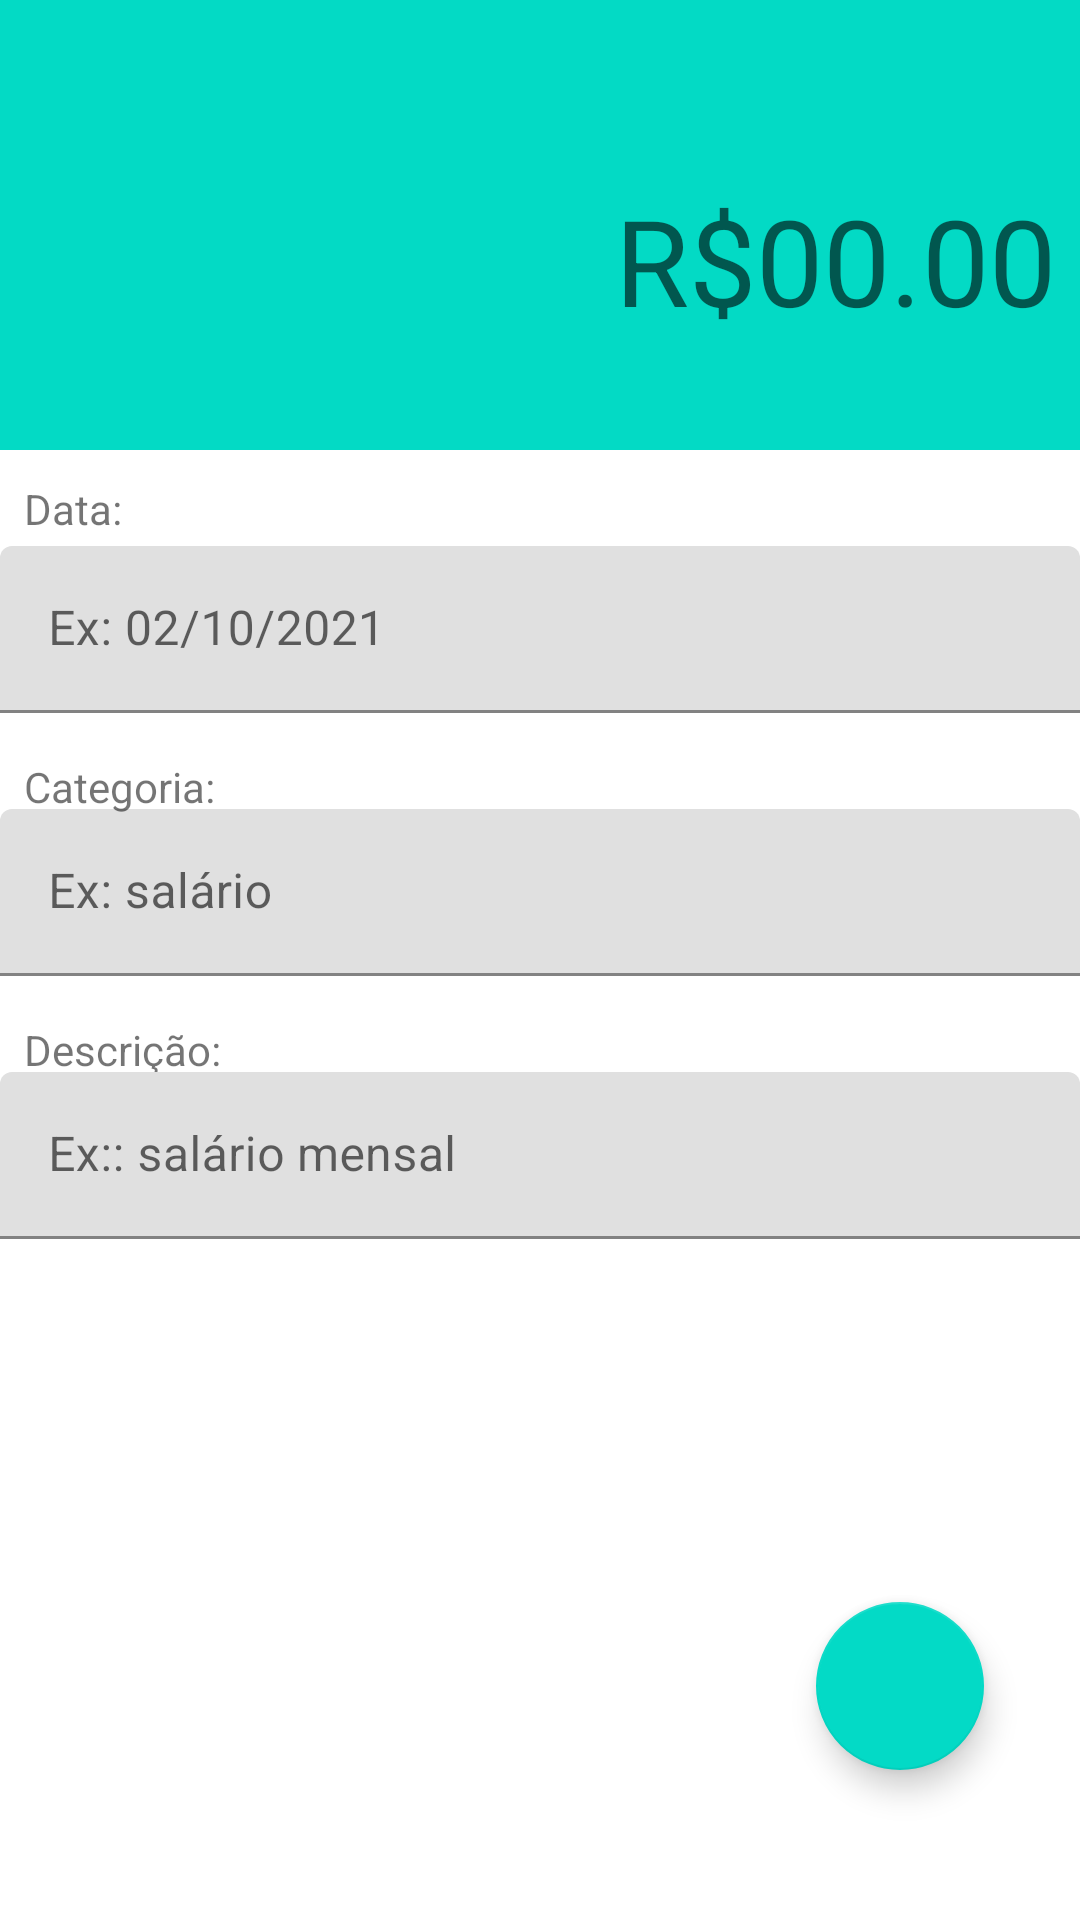

Android layout source for this screen:
<!-- AndroidManifest.xml: activity theme GreenTheme -->
<!-- res/layout/activity_receita.xml -->
<?xml version="1.0" encoding="utf-8"?>
<androidx.constraintlayout.widget.ConstraintLayout xmlns:android="http://schemas.android.com/apk/res/android"
    xmlns:app="http://schemas.android.com/apk/res-auto"
    xmlns:tools="http://schemas.android.com/tools"
    android:layout_width="match_parent"
    android:layout_height="match_parent"
    tools:context=".main.activity.ReceitaActivity">

    <TextView
        android:id="@+id/textView5"
        android:layout_width="wrap_content"
        android:layout_height="wrap_content"
        android:layout_marginStart="8dp"
        android:layout_marginTop="15dp"
        android:text="Descrição:"
        app:layout_constraintStart_toStartOf="parent"
        app:layout_constraintTop_toBottomOf="@+id/textInputLayout2" />

    <androidx.constraintlayout.widget.ConstraintLayout
        android:id="@+id/constraintLayout"
        android:layout_width="0dp"
        android:layout_height="150dp"
        android:background="@color/teal_200"
        app:layout_constraintEnd_toEndOf="parent"
        app:layout_constraintStart_toStartOf="parent"
        app:layout_constraintTop_toTopOf="parent">

        <EditText
            android:id="@+id/resDespTxt"
            android:layout_width="200dp"
            android:layout_height="wrap_content"
            android:layout_marginTop="60dp"
            android:layout_marginEnd="8dp"
            android:background="@android:color/transparent"
            android:ems="10"
            android:hint="R$00.00"
            android:inputType="numberDecimal"
            android:textAlignment="textEnd"
            android:textSize="40sp"
            app:layout_constraintEnd_toEndOf="parent"
            app:layout_constraintTop_toTopOf="parent" />
    </androidx.constraintlayout.widget.ConstraintLayout>

    <com.google.android.material.textfield.TextInputLayout
        android:id="@+id/textInputLayout"
        android:layout_width="0dp"
        android:layout_height="wrap_content"
        android:layout_marginTop="32dp"
        app:layout_constraintEnd_toEndOf="parent"
        app:layout_constraintStart_toStartOf="parent"
        app:layout_constraintTop_toBottomOf="@+id/constraintLayout">

        <com.google.android.material.textfield.TextInputEditText
            android:id="@+id/inputData"
            android:layout_width="match_parent"
            android:layout_height="wrap_content"
            android:hint="Ex: 02/10/2021" />
    </com.google.android.material.textfield.TextInputLayout>

    <com.google.android.material.textfield.TextInputLayout
        android:id="@+id/textInputLayout2"
        android:layout_width="0dp"
        android:layout_height="wrap_content"
        android:layout_marginTop="32dp"
        app:layout_constraintEnd_toEndOf="parent"
        app:layout_constraintStart_toStartOf="parent"
        app:layout_constraintTop_toBottomOf="@+id/textInputLayout">

        <com.google.android.material.textfield.TextInputEditText
            android:id="@+id/inputCate"
            android:layout_width="match_parent"
            android:layout_height="wrap_content"
            android:hint="Ex: salário" />
    </com.google.android.material.textfield.TextInputLayout>

    <com.google.android.material.textfield.TextInputLayout
        android:id="@+id/textInputLayout4"
        android:layout_width="0dp"
        android:layout_height="wrap_content"
        android:layout_marginTop="32dp"
        app:layout_constraintEnd_toEndOf="parent"
        app:layout_constraintStart_toStartOf="parent"
        app:layout_constraintTop_toBottomOf="@+id/textInputLayout2">

        <com.google.android.material.textfield.TextInputEditText
            android:id="@+id/inputDescrip"
            android:layout_width="match_parent"
            android:layout_height="wrap_content"
            android:hint="Ex:: salário mensal" />
    </com.google.android.material.textfield.TextInputLayout>

    <TextView
        android:id="@+id/textView3"
        android:layout_width="wrap_content"
        android:layout_height="wrap_content"
        android:layout_marginStart="8dp"
        android:layout_marginBottom="3dp"
        android:text="Data:"
        app:layout_constraintBottom_toTopOf="@+id/textInputLayout"
        app:layout_constraintStart_toStartOf="parent" />

    <TextView
        android:id="@+id/textView4"
        android:layout_width="wrap_content"
        android:layout_height="wrap_content"
        android:layout_marginStart="8dp"
        android:layout_marginTop="15dp"
        android:text="Categoria:"
        app:layout_constraintStart_toStartOf="parent"
        app:layout_constraintTop_toBottomOf="@+id/textInputLayout" />

    <com.google.android.material.floatingactionbutton.FloatingActionButton
        android:id="@+id/fabDespSave"
        android:layout_width="wrap_content"
        android:layout_height="wrap_content"
        android:layout_marginEnd="32dp"
        android:layout_marginBottom="50dp"
        android:clickable="true"
        app:layout_constraintBottom_toBottomOf="parent"
        app:layout_constraintEnd_toEndOf="parent"
        app:srcCompat="@drawable/ic_baseline_check_24"
        tools:ignore="SpeakableTextPresentCheck" />
</androidx.constraintlayout.widget.ConstraintLayout>
<!-- resources referenced by this layout -->
<resources>
  <color name="teal_200">#FF03DAC5</color>
  <style name="GreenTheme" parent="Theme.MaterialComponents.DayNight.DarkActionBar">
      <item name="windowActionBar">false</item>
      <item name="windowNoTitle">true</item>
      <item name="colorPrimary">@color/teal_200</item>
      <item name="colorPrimaryDark">@color/teal_700</item>
      <item name="colorAccent">@color/teal_200</item>
      </style>
  <color name="teal_700">#FF018786</color>
</resources>
